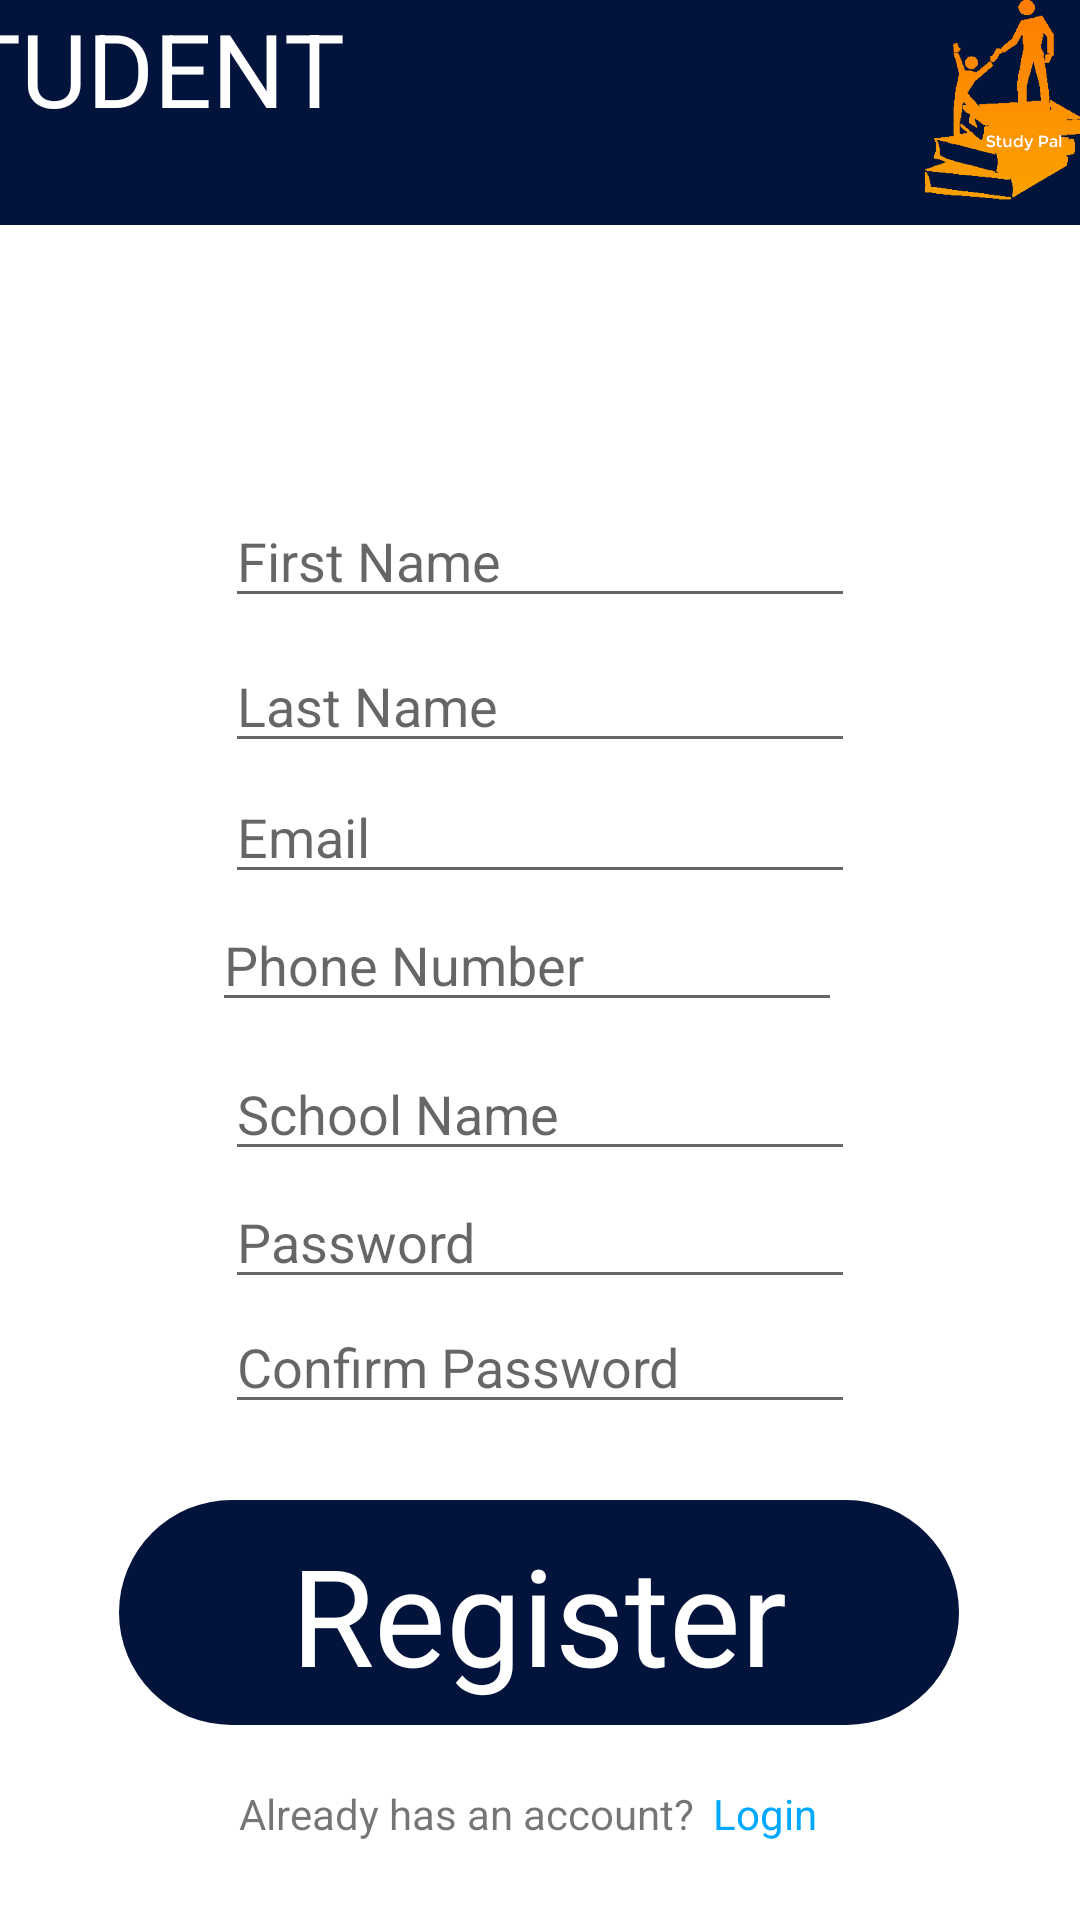

Write the Android layout XML for this screen, with the resource values it uses.
<!-- AndroidManifest.xml: application theme Theme.StudyPal -->
<!-- res/layout/activity_student_signup_form.xml -->
<?xml version="1.0" encoding="utf-8"?>
<androidx.constraintlayout.widget.ConstraintLayout xmlns:android="http://schemas.android.com/apk/res/android"
    xmlns:app="http://schemas.android.com/apk/res-auto"
    xmlns:tools="http://schemas.android.com/tools"
    android:layout_width="match_parent"
    android:layout_height="match_parent"
    tools:context=".activity.studentSignupFormActivity">

    <androidx.constraintlayout.widget.ConstraintLayout
        android:id="@+id/studentRegisterBtn"
        android:layout_width="280dp"
        android:layout_height="75dp"
        android:background="@drawable/white_button"
        app:layout_constraintBottom_toBottomOf="parent"
        app:layout_constraintEnd_toEndOf="parent"
        app:layout_constraintHorizontal_bias="0.495"
        app:layout_constraintStart_toStartOf="parent"
        app:layout_constraintTop_toTopOf="parent"
        app:layout_constraintVertical_bias="0.885">

        <TextView
            android:id="@+id/textView7"
            android:layout_width="280dp"
            android:layout_height="59dp"
            android:text="Register"
            android:textAlignment="center"
            android:textColor="#FFFFFF"
            android:textSize="45dp"
            app:layout_constraintBottom_toBottomOf="parent"
            app:layout_constraintStart_toStartOf="parent"
            app:layout_constraintTop_toTopOf="parent" />
    </androidx.constraintlayout.widget.ConstraintLayout>

    <androidx.constraintlayout.widget.ConstraintLayout
        android:id="@+id/constraintLayout"
        android:layout_width="420dp"
        android:layout_height="75dp"
        android:background="@drawable/rectanglefornav"
        app:layout_constraintBottom_toBottomOf="parent"
        app:layout_constraintEnd_toEndOf="parent"
        app:layout_constraintHorizontal_bias="0.571"
        app:layout_constraintStart_toStartOf="parent"
        app:layout_constraintTop_toTopOf="parent"
        app:layout_constraintVertical_bias="0.0">

        <TextView
            android:id="@+id/textView10"
            android:layout_width="wrap_content"
            android:layout_height="wrap_content"
            android:text="STUDENT"
            android:textColor="@color/white"
            android:textSize="34sp"
            tools:layout_editor_absoluteX="62dp"
            tools:layout_editor_absoluteY="16dp" />

        <ImageView
            android:id="@+id/imageView"
            android:layout_width="100dp"
            android:layout_height="72dp"
            app:layout_constraintEnd_toEndOf="parent"
            app:layout_constraintHorizontal_bias="1.0"
            app:layout_constraintStart_toStartOf="parent"
            app:srcCompat="@drawable/studypal_logo"
            tools:layout_editor_absoluteY="5dp" />

    </androidx.constraintlayout.widget.ConstraintLayout>

    <EditText
        android:id="@+id/studentEmailtxt"
        android:layout_width="wrap_content"
        android:layout_height="wrap_content"
        android:ems="10"
        android:hint="Email"
        android:inputType="textEmailAddress"
        app:layout_constraintBottom_toBottomOf="parent"
        app:layout_constraintEnd_toEndOf="parent"
        app:layout_constraintStart_toStartOf="parent"
        app:layout_constraintTop_toTopOf="parent"
        app:layout_constraintVertical_bias="0.429" />

    <EditText
        android:id="@+id/studentFirstNametxt"
        android:layout_width="wrap_content"
        android:layout_height="wrap_content"
        android:ems="10"
        android:hint="First Name"
        android:inputType="textPersonName"
        app:layout_constraintBottom_toBottomOf="parent"
        app:layout_constraintEnd_toEndOf="parent"
        app:layout_constraintStart_toStartOf="parent"
        app:layout_constraintTop_toTopOf="parent"
        app:layout_constraintVertical_bias="0.275" />

    <EditText
        android:id="@+id/studentLastNametxt"
        android:layout_width="wrap_content"
        android:layout_height="wrap_content"
        android:ems="10"
        android:hint="Last Name"
        android:inputType="textPersonName"
        app:layout_constraintBottom_toBottomOf="parent"
        app:layout_constraintEnd_toEndOf="parent"
        app:layout_constraintStart_toStartOf="parent"
        app:layout_constraintTop_toTopOf="parent"
        app:layout_constraintVertical_bias="0.356" />

    <EditText
        android:id="@+id/studentSchoolName"
        android:layout_width="wrap_content"
        android:layout_height="wrap_content"
        android:ems="10"
        android:hint="School Name"
        android:inputType="textPersonName"
        app:layout_constraintBottom_toBottomOf="parent"
        app:layout_constraintEnd_toEndOf="parent"
        app:layout_constraintStart_toStartOf="parent"
        app:layout_constraintTop_toTopOf="parent"
        app:layout_constraintVertical_bias="0.583" />

    <EditText
        android:id="@+id/studentPhoneNumbertxt"
        android:layout_width="wrap_content"
        android:layout_height="wrap_content"
        android:ems="10"
        android:hint="Phone Number "
        android:inputType="phone"
        app:layout_constraintBottom_toBottomOf="parent"
        app:layout_constraintEnd_toEndOf="parent"
        app:layout_constraintHorizontal_bias="0.472"
        app:layout_constraintStart_toStartOf="parent"
        app:layout_constraintTop_toTopOf="parent" />

    <EditText
        android:id="@+id/studentPasswordtxt"
        android:layout_width="wrap_content"
        android:layout_height="wrap_content"
        android:ems="10"
        android:hint="Password"
        android:inputType="textPassword"
        app:layout_constraintBottom_toBottomOf="parent"
        app:layout_constraintEnd_toEndOf="parent"
        app:layout_constraintStart_toStartOf="parent"
        app:layout_constraintTop_toTopOf="@+id/constraintLayout"
        app:layout_constraintVertical_bias="0.654" />

    <EditText
        android:id="@+id/studentConfirmPasswordtxt"
        android:layout_width="wrap_content"
        android:layout_height="wrap_content"
        android:ems="10"
        android:hint="Confirm Password"
        android:inputType="textPassword"
        app:layout_constraintBottom_toBottomOf="parent"
        app:layout_constraintEnd_toEndOf="parent"
        app:layout_constraintStart_toStartOf="parent"
        app:layout_constraintTop_toTopOf="@+id/constraintLayout"
        app:layout_constraintVertical_bias="0.724" />

    <ImageView
        android:id="@+id/imageView3"
        android:layout_width="132dp"
        android:layout_height="90dp"
        android:visibility="visible"
        app:layout_constraintBottom_toBottomOf="parent"
        app:layout_constraintEnd_toEndOf="parent"
        app:layout_constraintHorizontal_bias="0.498"
        app:layout_constraintStart_toStartOf="parent"
        app:layout_constraintTop_toTopOf="parent"
        app:layout_constraintVertical_bias="0.143"
        app:srcCompat="@drawable/student_login" />

    <androidx.constraintlayout.widget.ConstraintLayout
        android:id="@+id/newstudentlogin"
        android:layout_width="match_parent"
        android:layout_height="match_parent"
        app:layout_constraintBottom_toBottomOf="parent"
        app:layout_constraintEnd_toEndOf="parent"
        app:layout_constraintHorizontal_bias="0.0"
        app:layout_constraintStart_toStartOf="parent"
        app:layout_constraintTop_toTopOf="@+id/constraintLayout"
        app:layout_constraintVertical_bias="0.0">

        <TextView
            android:id="@+id/loginlink"
            android:layout_width="wrap_content"
            android:layout_height="wrap_content"
            android:text="Login"
            android:textColor="#00a8ff"
            app:layout_constraintBottom_toBottomOf="parent"
            app:layout_constraintEnd_toEndOf="parent"
            app:layout_constraintHorizontal_bias="0.731"
            app:layout_constraintStart_toStartOf="parent"
            app:layout_constraintTop_toTopOf="parent"
            app:layout_constraintVertical_bias="0.958" />

        <TextView
            android:id="@+id/textView12"
            android:layout_width="wrap_content"
            android:layout_height="wrap_content"
            android:text="Already has an account?"
            app:layout_constraintBottom_toBottomOf="parent"
            app:layout_constraintEnd_toStartOf="@+id/loginlink"
            app:layout_constraintHorizontal_bias="0.925"
            app:layout_constraintStart_toStartOf="parent"
            app:layout_constraintTop_toTopOf="parent"
            app:layout_constraintVertical_bias="0.958" />

    </androidx.constraintlayout.widget.ConstraintLayout>

</androidx.constraintlayout.widget.ConstraintLayout>
<!-- resources referenced by this layout -->
<resources>
  <!-- drawable rectanglefornav (drawable) -->
  <?xml version="1.0" encoding="utf-8"?>
  <selector xmlns:android="http://schemas.android.com/apk/res/android">
  <item>
      <shape android:shape="rectangle">
          <solid android:color="#02133c"/>
      </shape>
  </item>
  </selector>
  <!-- drawable studypal_logo: png bitmap (drawable, 15368 bytes) -->
  <!-- drawable white_button (drawable) -->
  <?xml version="1.0" encoding="utf-8"?>
  <selector xmlns:android="http://schemas.android.com/apk/res/android">
  <item>
      <shape android:shape="rectangle">
      <solid android:color="#02133c"/>
          <corners android:radius="50dp"/>
  
  
      </shape>
  </item>
  </selector>
  <style name="Theme.StudyPal" parent="Theme.MaterialComponents.DayNight.NoActionBar">
          
          <item name="colorPrimary">#02133c</item>
          <item name="colorPrimaryVariant">#02133c</item>
          <item name="colorOnPrimary">@color/white</item>
          
          <item name="colorSecondary">@color/teal_200</item>
          <item name="colorSecondaryVariant">@color/teal_700</item>
          <item name="colorOnSecondary">@color/black</item>
          
          <item name="android:statusBarColor" tools:targetApi="l">?attr/colorPrimaryVariant</item>
          
      </style>
  <!-- not gathered from this repository: default colours our renderer supplied (Android Studio template values) -->
  <color name="teal_200">#FF03DAC5</color>
  <color name="teal_700">#FF018786</color>
  <color name="black">#FF000000</color>
  <color name="white">#FFFFFFFF</color>
</resources>
